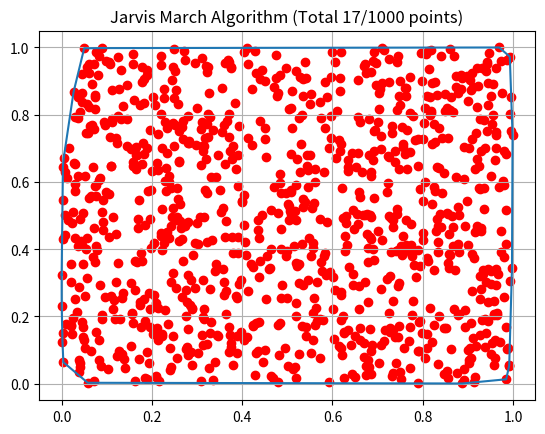

The matplotlib source for this figure:
import matplotlib.pyplot as plt
import numpy as np
import math 

class Point:
    def __init__(self, x, y):
        self.x = x
        self.y = y

    def equal(self, pt):
        if self.x == pt.x and self.y == pt.y:
            return True
        return False

    def __str__(self):
        return "("+str(self.x)+","+str(self.y)+")"


def leftMostPoint(pts):
    if not isinstance(pts, list):
        return False
    
    curr = pts[0]
    for pt in pts[1:]:
        if pt.x == curr.x and pt.y < curr.y:
            curr = pt
        elif pt.x < curr.x and pt.x != curr.x:
            curr = pt
            
    return curr

def cross_product(a, b, c):
    x1 = a.x - b.x
    x2 = a.x - c.x
    y1 = a.y - b.y
    y2 = a.y - c.y
    return y2*x1 - y1*x2

def distance(p, p1, p2):
    dist1 = math.hypot(p.x - p1.x, p.y - p1.y)
    dist2 = math.hypot(p.x - p2.x, p.y - p2.y)
    return dist1 - dist2


def iter(pts):
    colinear = list()
    curr_pt = leftMostPoint(pts)
    convex_list = [curr_pt]
    
    for pt1 in pts:
        if curr_pt == pt1:
            continue
        target = pt1
        for pt2 in pts:
            if pt2 == target or pt2 == curr_pt:
                continue
            res = cross_product(curr_pt, target, pt2)  
            if res > 0:
                colinear = list()
                target = pt2
            if res == 0:
                if distance(curr_pt, target, pt2) > 0:
                    colinear.append(pt2)
                else:
                    colinear.append(target)
                    target = pt2
        if target not in convex_list:
            convex_list.append(target)
        if colinear not in convex_list:
            convex_list += colinear
        curr_pt = target
    
    return convex_list

def main():
    pts = [Point(x, y) for x, y in np.random.rand(1000,2)]
    convex_lst = iter(pts)
    len_convex_pts = len(convex_lst)

    print(*convex_lst)
    
    plt.plot([p.x for p in convex_lst] + [convex_lst[0].x], [p.y for p in convex_lst]+[convex_lst[0].y], '-')
    plt.scatter([p.x for p in pts], [p.y for p in pts], color="red")
    plt.title("Jarvis March Algorithm (Total "+ str(len_convex_pts)+"/"+str(len(pts))+" points)")
    plt.grid()
    plt.show()

if __name__ == "__main__":
    main()